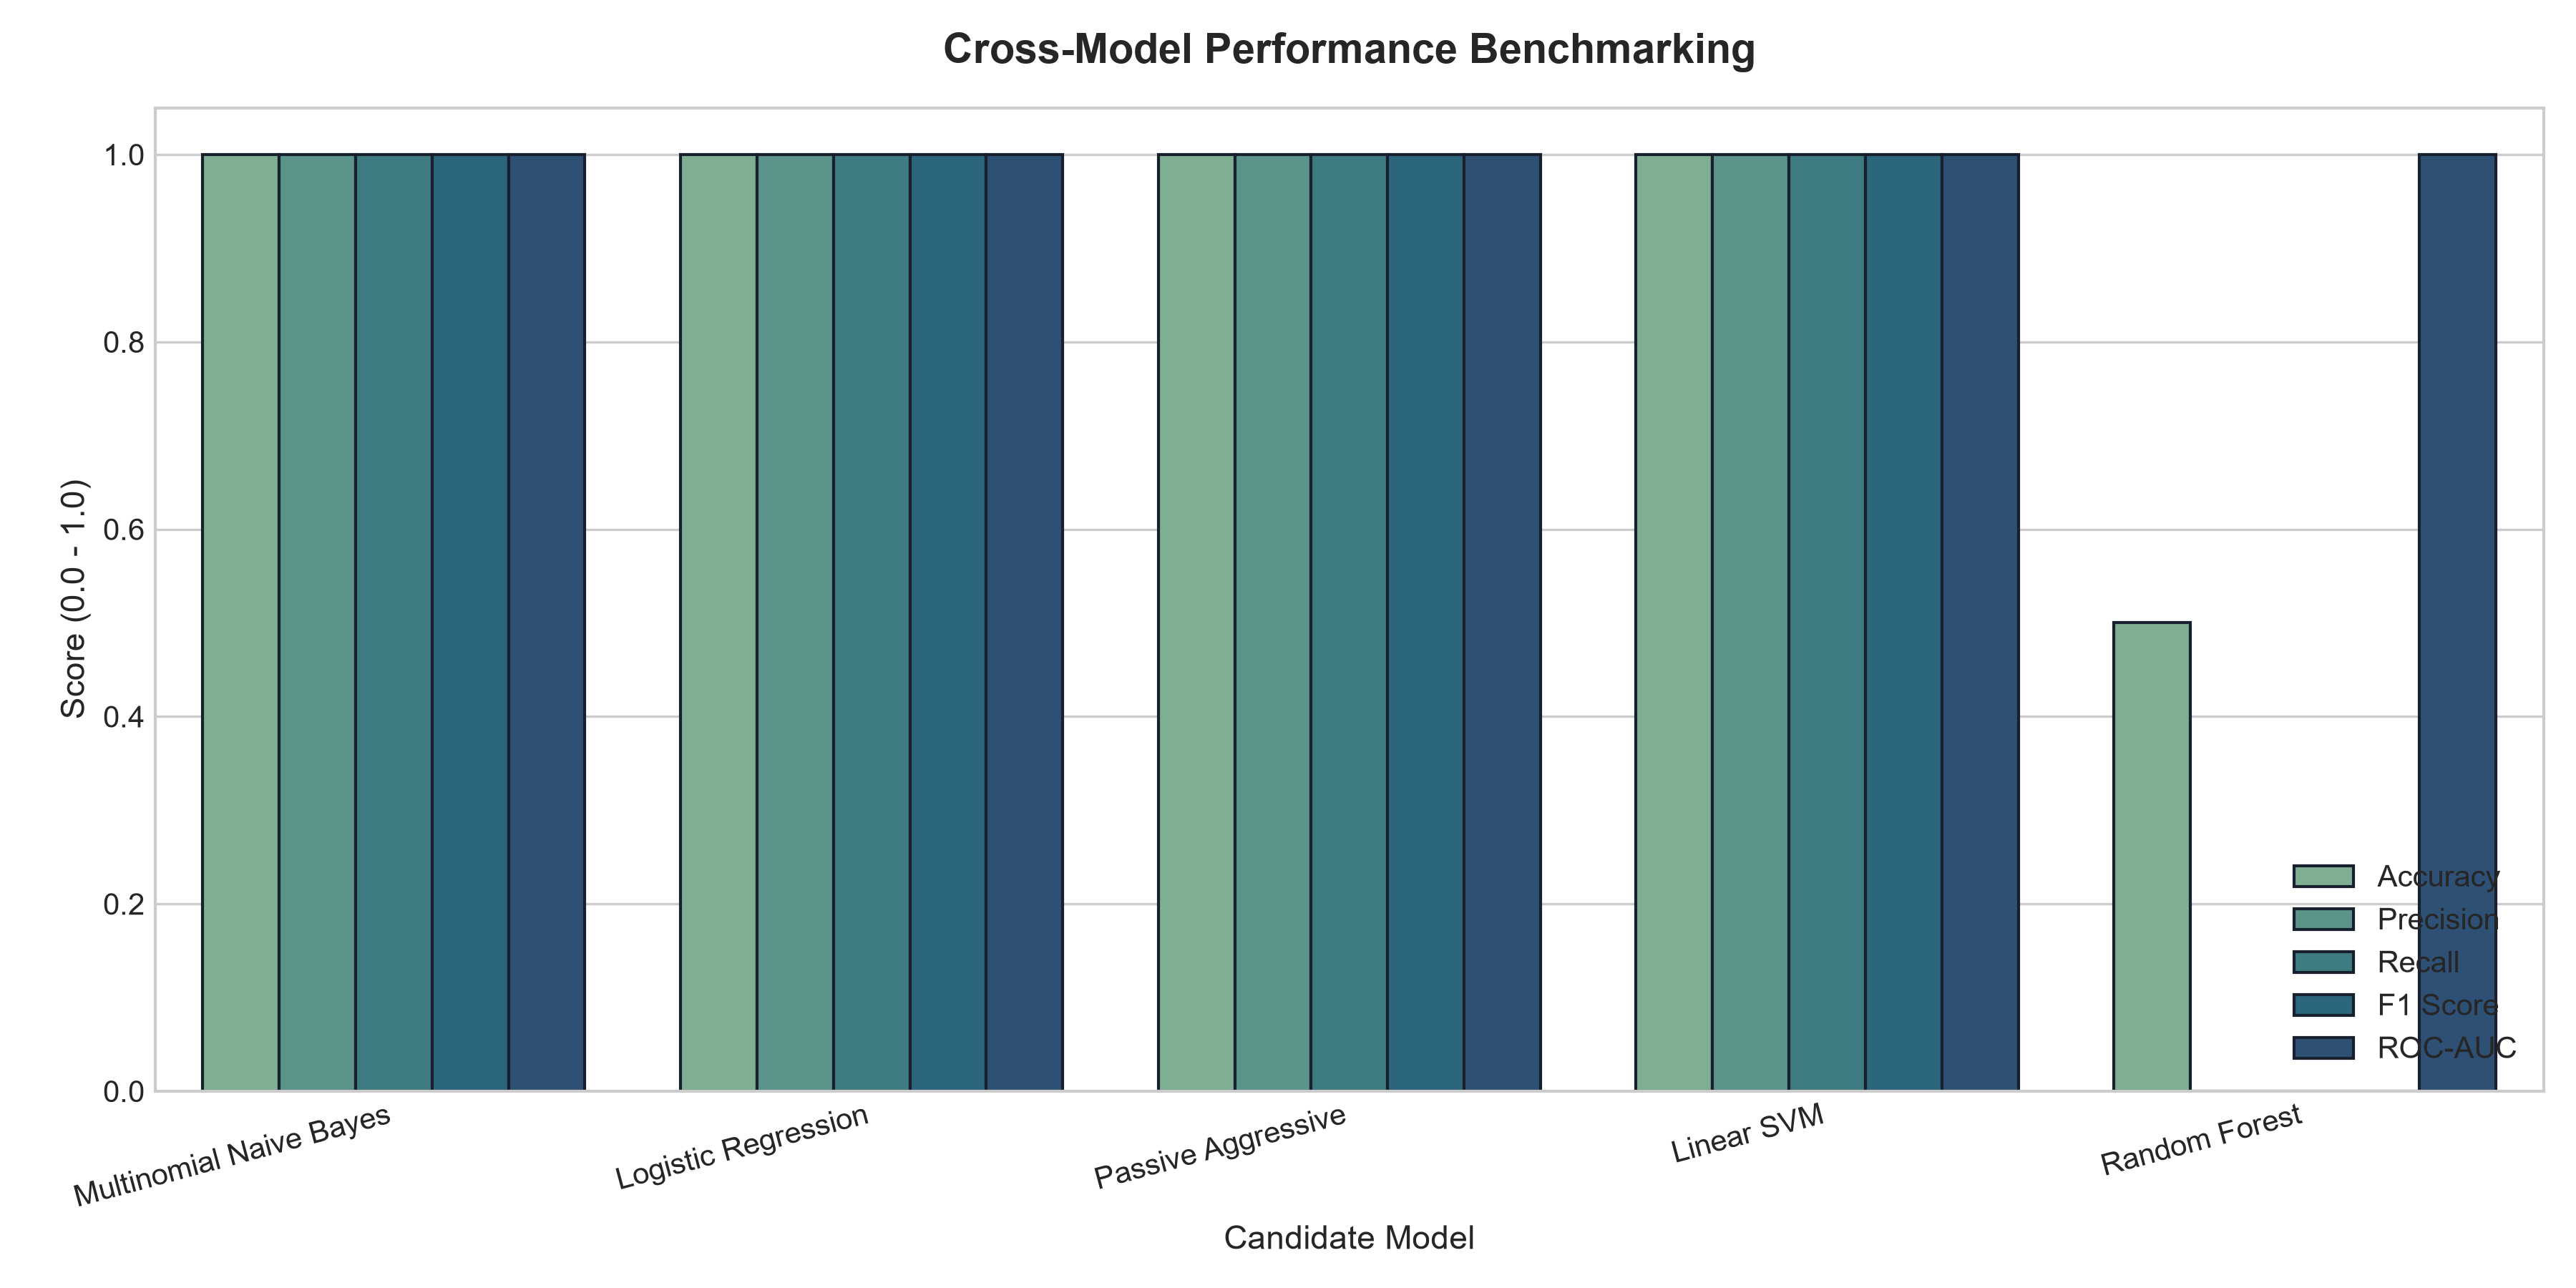

The table this chart was drawn from, first rows:
Model, CV_F1, Best_Params, Accuracy, Precision, Recall, F1 Score, ROC-AUC
Multinomial Naive Bayes, 1.0, {'alpha': 0.01}, 1.0, 1.0, 1.0, 1.0, 1.0
Logistic Regression, 0.9333, {'C': 0.1, 'penalty': 'l2'}, 1.0, 1.0, 1.0, 1.0, 1.0
Passive Aggressive, 0.9333, {'C': 0.1, 'loss': 'hinge'}, 1.0, 1.0, 1.0, 1.0, 1.0
Linear SVM, 0.9333, {'C': 0.05}, 1.0, 1.0, 1.0, 1.0, 1.0
Random Forest, 0.7111, {'max_depth': 20, 'n_estimators': 100}, 0.5, 0.0, 0.0, 0.0, 1.0
